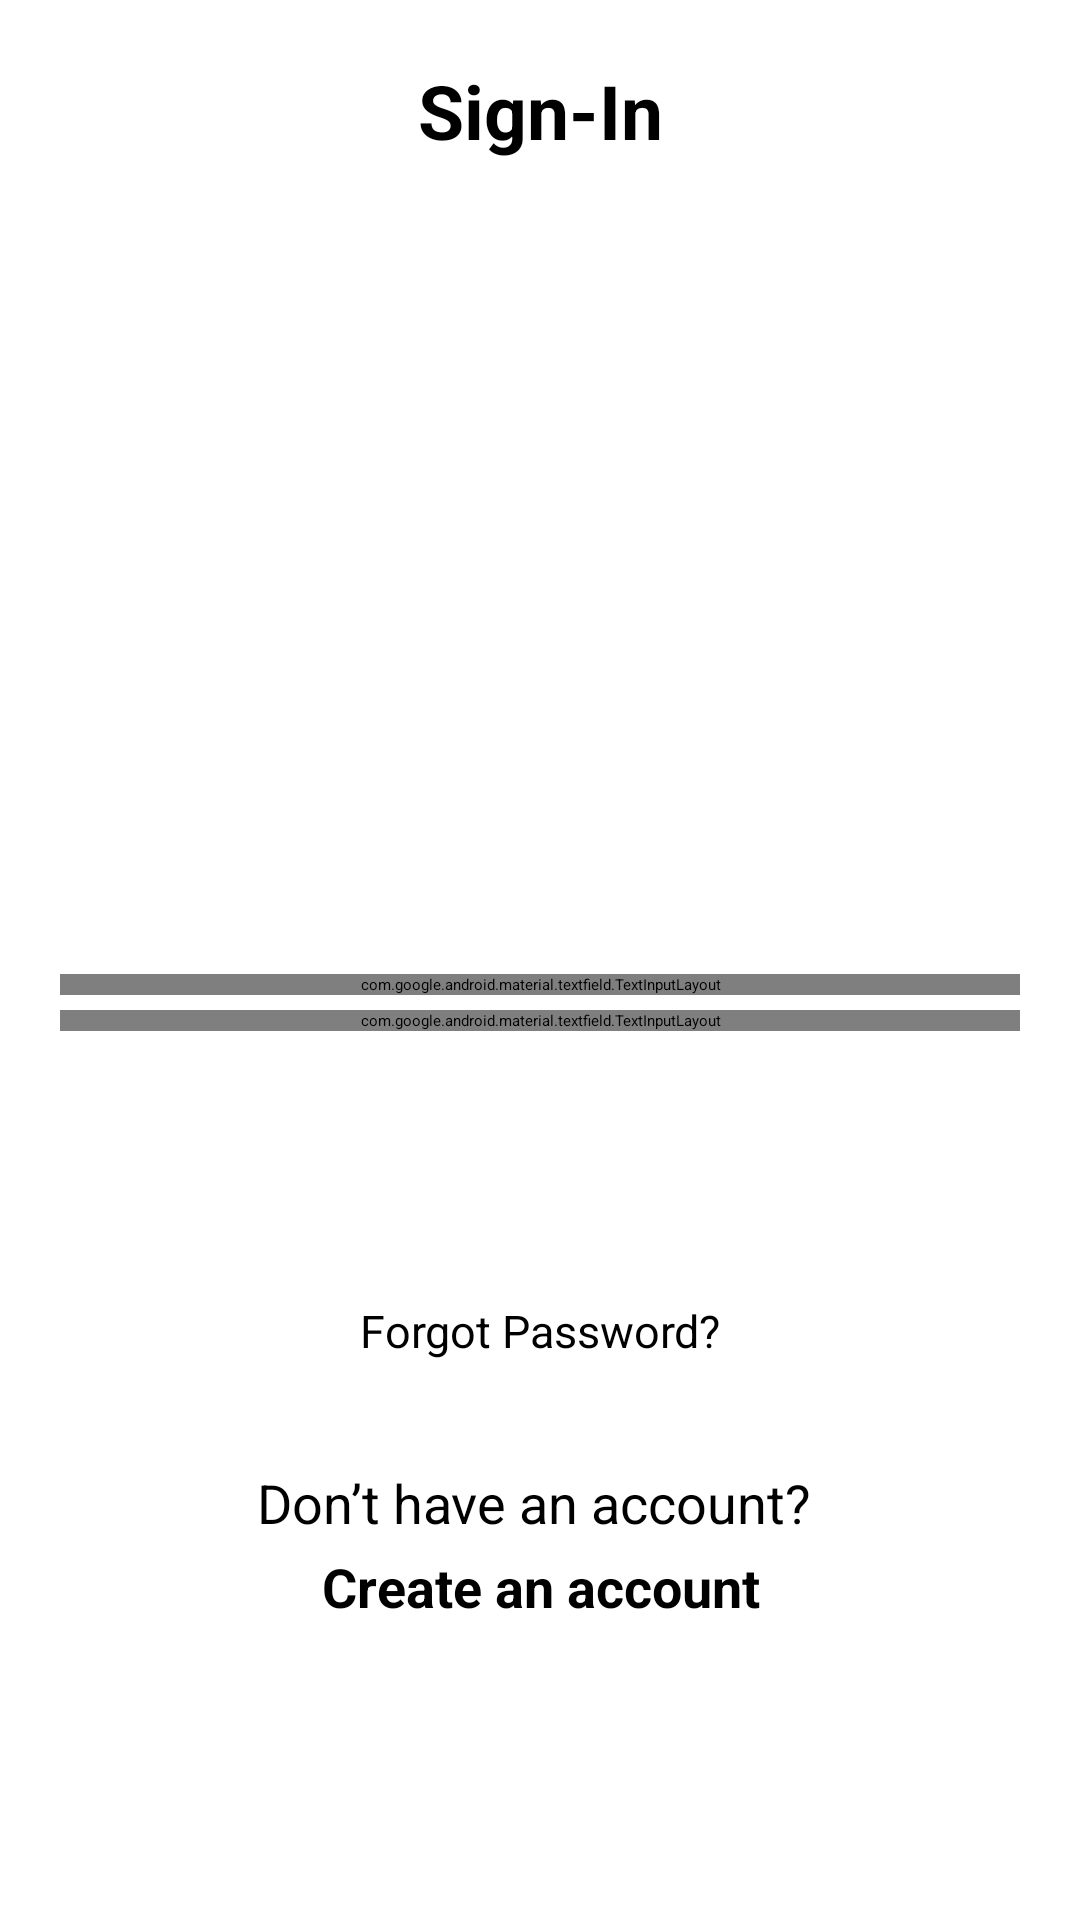

Layout XML and referenced resources for this Android screen:
<!-- AndroidManifest.xml: application theme Theme.HealthCareCard -->
<!-- res/layout/activity_doctor_login.xml -->
<?xml version="1.0" encoding="utf-8"?>
<LinearLayout xmlns:android="http://schemas.android.com/apk/res/android"
    xmlns:app="http://schemas.android.com/apk/res-auto"
    xmlns:tools="http://schemas.android.com/tools"
    android:layout_width="match_parent"
    android:layout_height="match_parent"
    android:orientation="vertical"
  >


    <TextView
        android:layout_width="match_parent"
        android:layout_height="wrap_content"
        android:text="Sign-In"
        android:textStyle="bold"
        android:textSize="25dp"
        android:textColor="@color/black"
        android:layout_marginTop="20dp"
        android:gravity="center"/>



    <ImageView
        android:layout_width="150dp"
        android:layout_height="150dp"
        android:layout_gravity="center"
        android:layout_marginTop="20dp"
        android:src="@drawable/lp"
        />
    <LinearLayout
        android:layout_width="match_parent"
        android:layout_height="match_parent"
         android:gravity="center"
        android:layout_margin="20dp"
        android:orientation="vertical"
        >



        <com.google.android.material.textfield.TextInputLayout
            android:id="@+id/emailError"
            android:layout_width="350dp"
            android:layout_height="wrap_content"
            android:layout_marginTop="5dp"
            app:hintAnimationEnabled="true"
            android:textColorHint="@color/black"
            app:hintTextColor="@color/black"
            app:boxStrokeColor="@color/black">

            <EditText
                android:id="@+id/txt_mobiledddd"
                android:layout_width="match_parent"
                android:layout_height="wrap_content"
                android:layout_marginTop="10dp"
                android:hint="Register Mobile Number"
                android:textSize="20sp"
                android:fontFamily="@font/opensans"
                android:importantForAutofill="no"
                android:background="@android:color/transparent"
                android:textColor="@color/black"
                android:textColorHint="@color/black"
                android:singleLine="true"/>

        </com.google.android.material.textfield.TextInputLayout>

        <com.google.android.material.textfield.TextInputLayout
            android:id="@+id/passError"
            android:layout_width="350dp"
            android:layout_height="wrap_content"
            android:layout_marginTop="5dp"
            app:passwordToggleEnabled="true"
            app:hintAnimationEnabled="true"
            android:textColorHint="@color/black"
            app:hintTextColor="@color/black"
            app:boxStrokeColor="@color/black">

            <EditText
                android:id="@+id/txt_passwordddd"
                android:layout_width="match_parent"
                android:layout_height="wrap_content"
                android:layout_marginTop="10dp"
                android:hint="Enter Your Password"
                android:fontFamily="@font/opensans"
                android:textSize="20sp"
                android:importantForAutofill="no"
                android:inputType="textPassword"
                android:background="@android:color/transparent"
                android:textColor="@color/black"
                android:textColorHint="@color/black"
                android:maxLines="1"
                android:singleLine="true" />

        </com.google.android.material.textfield.TextInputLayout>

        <Button
            android:layout_width="300dp"
            android:layout_height="55dp"
            android:id="@+id/btn_adminsiginddd"
            android:layout_gravity="center_horizontal"
            android:text="Login"
            android:textColor="@color/white"
            android:textSize="20dp"
            android:layout_marginTop="20dp"/>

        <TextView
            android:layout_width="match_parent"
            android:layout_height="50dp"
            android:id="@+id/password_linkk"
            android:autoLink="all"
            android:gravity="center"
            android:textColor="@android:color/black"
            android:textSize="15dp"
            android:text="Forgot Password?" />
        <TextView
            android:layout_width="300dp"
            android:layout_height="wrap_content"
            android:text="Don’t have an account? "
            android:layout_gravity="center_horizontal"
            android:textSize="18dp"
            android:textColor="@color/black"
            android:layout_marginTop="20dp"
            android:gravity="center"/>

        <TextView
            android:layout_width="300dp"
            android:layout_height="30dp"
            android:text="Create an account"
            android:layout_gravity="center_horizontal"
            android:textSize="18dp"
            android:id="@+id/txt_adminaccounntd"
            android:textStyle="bold"
            android:textColor="@color/black"
            android:layout_marginTop="1dp"
            android:gravity="center"/>




    </LinearLayout>

</LinearLayout>
<!-- resources referenced by this layout -->
<resources>
  <color name="black">#FF000000</color>
  <color name="white">#FFFFFFFF</color>
  <style name="Theme.HealthCareCard" parent="Theme.MaterialComponents.DayNight.DarkActionBar">
          
          <item name="colorPrimary">@color/purple_200</item>
          <item name="colorPrimaryVariant">@color/purple_700</item>
          <item name="colorOnPrimary">@color/black</item>
          
          <item name="colorSecondary">@color/teal_200</item>
          <item name="colorSecondaryVariant">@color/teal_200</item>
          <item name="colorOnSecondary">@color/black</item>
          
          <item name="android:statusBarColor" tools:targetApi="l">?attr/colorPrimaryVariant</item>
          
      </style>
  <color name="purple_200">#FFBB86FC</color>
  <color name="purple_700">#FF3700B3</color>
  <color name="teal_200">#FF03DAC5</color>
</resources>
